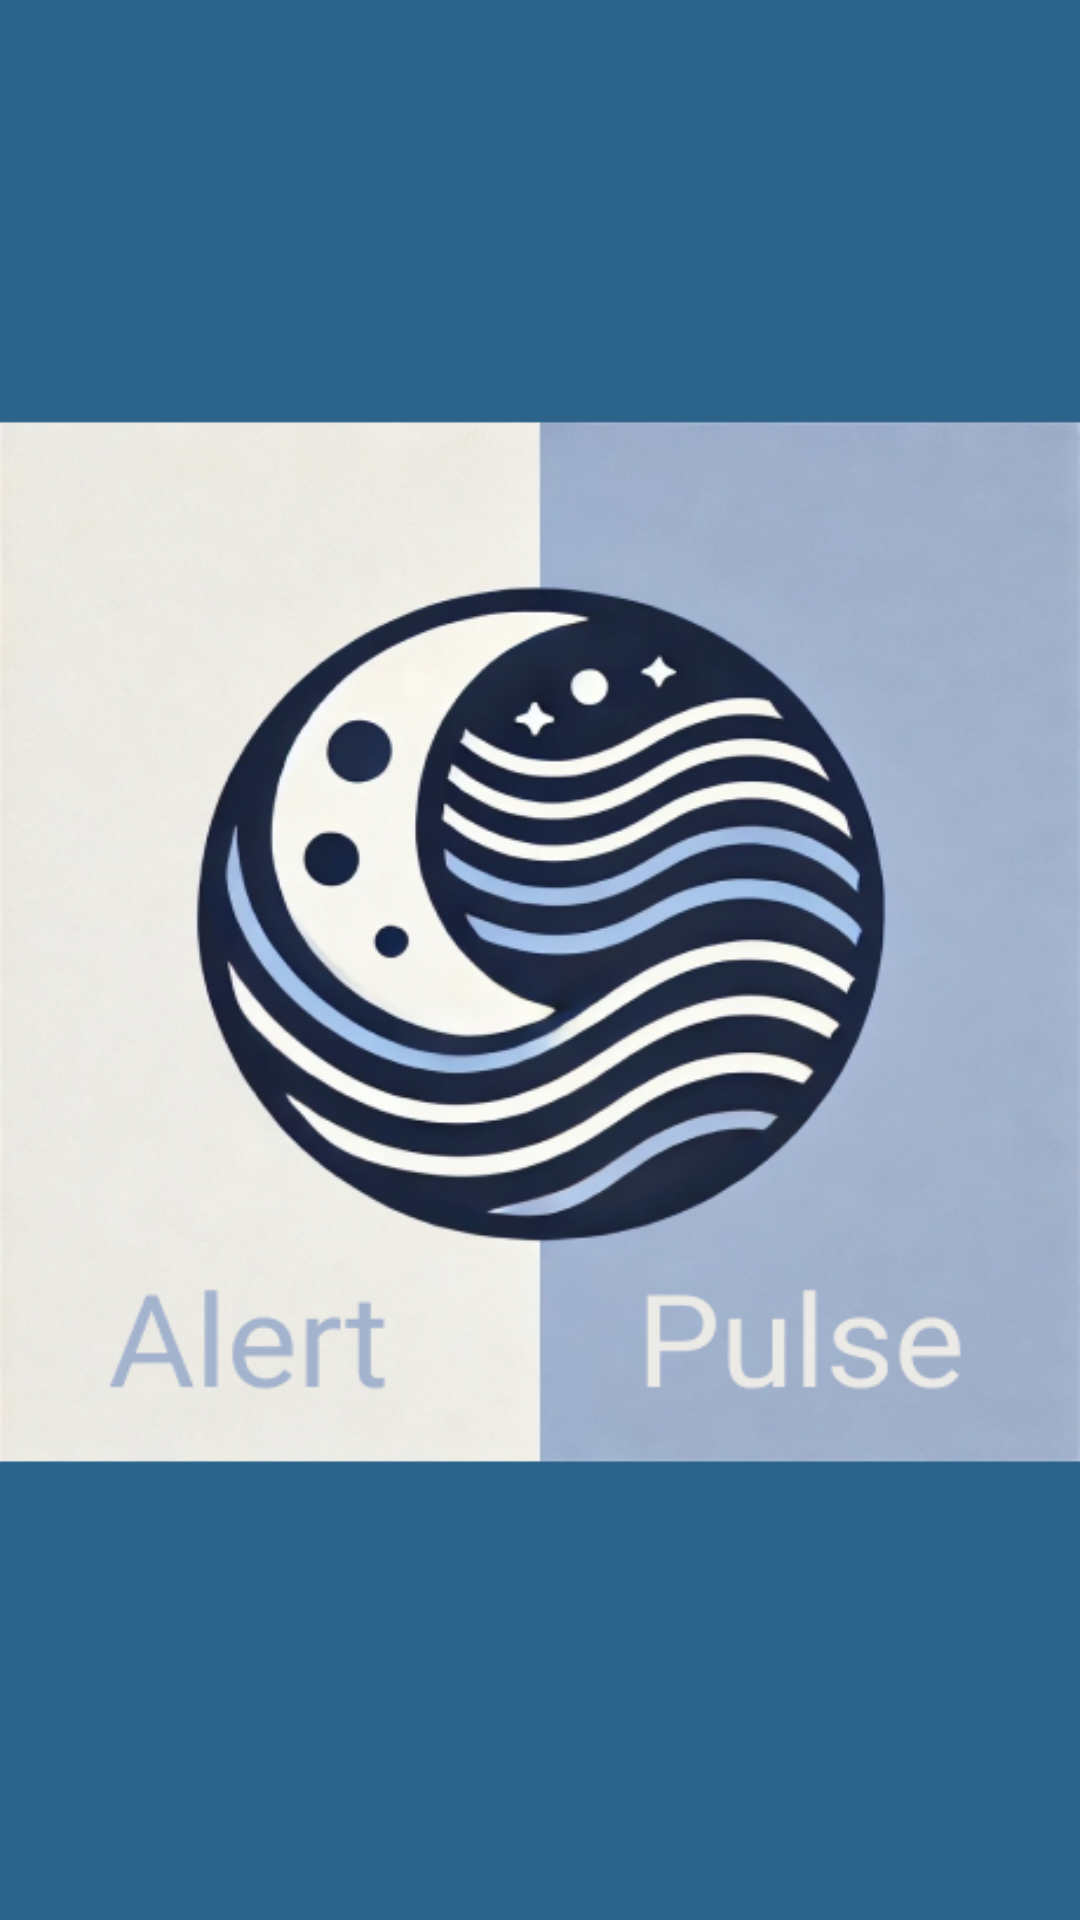

The Android layout XML behind this screen, and the referenced resources:
<!-- AndroidManifest.xml: activity theme Theme.MyApplication -->
<!-- res/layout/activity_splash.xml -->
<?xml version="1.0" encoding="utf-8"?>

<RelativeLayout xmlns:android="http://schemas.android.com/apk/res/android"
    android:layout_width="match_parent"
    android:layout_height="match_parent"
    android:background="@drawable/launcher_alert_pulse"
    android:orientation="vertical">

    

</RelativeLayout>
<!-- resources referenced by this layout -->
<resources>
  <style name="Base.Theme.MyApplication" parent="Theme.Material3.DayNight.NoActionBar">
          
          
      </style>
  <color name="md_theme_primary">#415F91</color>
  <color name="md_theme_onPrimary">#FFFFFF</color>
  <color name="md_theme_primaryContainer">#D6E3FF</color>
  <color name="md_theme_onPrimaryContainer">#001B3E</color>
  <color name="md_theme_secondary">#565F71</color>
  <color name="md_theme_onSecondary">#FFFFFF</color>
  <color name="md_theme_secondaryContainer">#D4E4F6</color>
  <color name="md_theme_onSecondaryContainer">#131C2B</color>
  <color name="md_theme_tertiary">#705575</color>
  <color name="md_theme_onTertiary">#FFFFFF</color>
  <color name="md_theme_tertiaryContainer">#CCE5FF</color>
  <color name="md_theme_onTertiaryContainer">#28132E</color>
  <color name="md_theme_error">#BA1A1A</color>
  <color name="md_theme_onError">#FFFFFF</color>
  <color name="md_theme_errorContainer">#FFDAD6</color>
  <color name="md_theme_onErrorContainer">#410002</color>
  <color name="md_theme_background">#F9F9FF</color>
  <color name="md_theme_onBackground">#191C20</color>
  <color name="md_theme_surface">#F9F9FF</color>
  <color name="md_theme_onSurface">#191C20</color>
  <color name="md_theme_surfaceVariant">#E0E2EC</color>
  <color name="md_theme_onSurfaceVariant">#44474E</color>
  <color name="md_theme_outline">#74777F</color>
  <color name="md_theme_outlineVariant">#C4C6D0</color>
  <color name="md_theme_inverseSurface">#2E3036</color>
  <color name="md_theme_inverseOnSurface">#F0F0F7</color>
  <color name="md_theme_inversePrimary">#AAC7FF</color>
  <color name="md_theme_primaryFixed">#D6E3FF</color>
  <color name="md_theme_onPrimaryFixed">#001B3E</color>
  <color name="md_theme_primaryFixedDim">#AAC7FF</color>
  <color name="md_theme_onPrimaryFixedVariant">#284777</color>
  <color name="md_theme_secondaryFixed">#DAE2F9</color>
  <color name="md_theme_onSecondaryFixed">#131C2B</color>
  <color name="md_theme_secondaryFixedDim">#BEC6DC</color>
  <color name="md_theme_onSecondaryFixedVariant">#3E4759</color>
  <color name="md_theme_tertiaryFixed">#FAD8FD</color>
  <color name="md_theme_onTertiaryFixed">#28132E</color>
  <color name="md_theme_tertiaryFixedDim">#DDBCE0</color>
  <color name="md_theme_onTertiaryFixedVariant">#573E5C</color>
  <color name="md_theme_surfaceDim">#D9D9E0</color>
  <color name="md_theme_surfaceBright">#F9F9FF</color>
  <color name="md_theme_surfaceContainerLowest">#FFFFFF</color>
  <color name="md_theme_surfaceContainerLow">#F3F3FA</color>
  <color name="md_theme_surfaceContainer">#EDEDF4</color>
  <color name="md_theme_surfaceContainerHigh">#E7E8EE</color>
  <color name="md_theme_surfaceContainerHighest">#E2E2E9</color>
</resources>
